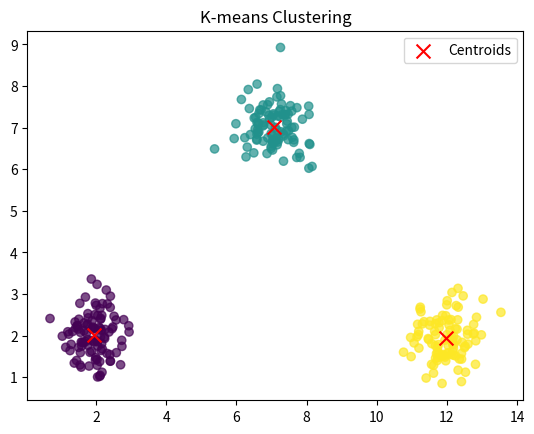

Generate this figure with matplotlib:
import numpy as np
import matplotlib.pyplot as plt

def k_means(data, k, max_iterations=100):
    centroids = data[np.random.choice(range(len(data)), k, replace=False)]
    
    for _ in range(max_iterations):
        labels = np.argmin(np.linalg.norm(data - centroids[:, np.newaxis], axis=2), axis=0)
        new_centroids = np.array([data[labels == i].mean(axis=0) for i in range(k)])
        
        if np.all(centroids == new_centroids):
            break
        
        centroids = new_centroids

    return centroids, labels

if __name__ == "__main__":
    
    np.random.seed(42)
    data1 = np.random.normal(loc=[2, 2], scale=[0.5, 0.5], size=(100, 2))
    data2 = np.random.normal(loc=[7, 7], scale=[0.5, 0.5], size=(100, 2))
    data3 = np.random.normal(loc=[12, 2], scale=[0.5, 0.5], size=(100, 2))
    data = np.concatenate([data1, data2, data3])

   
    k = 3

    
    centroids, labels = k_means(data, k)

    
    plt.scatter(data[:, 0], data[:, 1], c=labels, cmap='viridis', alpha=0.7)
    plt.scatter(centroids[:, 0], centroids[:, 1], c='red', marker='x', s=100, label='Centroids')
    plt.title('K-means Clustering')
    plt.legend()
    plt.show()
